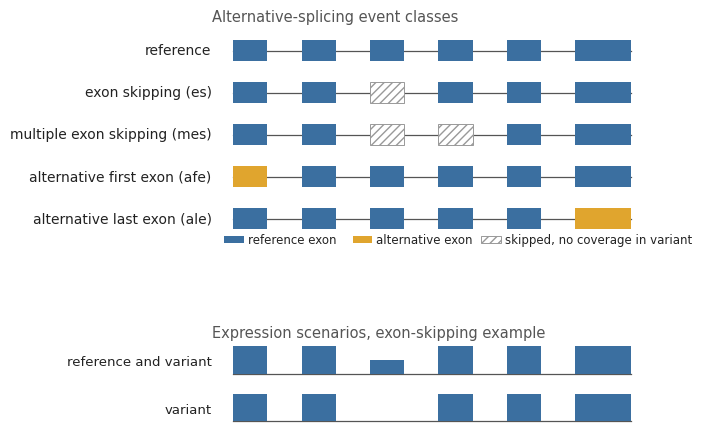

This chart was generated by the following Python code:
"""Simulation schematic (Main Figure 1, panel B).

Reference transcript plus one variant per ASimulatoR event class, and the two
expression scenarios on the exon-skipping example. Styled to match Martina's
pipeline schematic (Matplotlib, DejaVu Sans, rose expressed-region boxes, blue
for the alternative element, grey lines). Output: fig_sim_schematic.pdf/.png.
"""

import matplotlib

matplotlib.use("Agg")
import matplotlib.pyplot as plt
from matplotlib.patches import Rectangle

plt.rcParams.update({
    "font.family": "sans-serif",
    "font.sans-serif": ["DejaVu Sans"],
    "text.color": "#222222",
    "axes.edgecolor": "#555555",
    "pdf.fonttype": 42,  # keep labels as editable text, not outlines
    "svg.fonttype": "none",
})

# Blue and gold, clear of the tool palette (teal/orange/periwinkle/pink) and the
# strand classes (grey/red/brown), so the schematic never reads as a data colour.
EXON = "#3b6fa0"        # reference exon
ALT = "#e0a52e"         # alternative exon
SKIP_EDGE = "#999999"   # skipped exon outline
LINE = "#555555"        # intron line and text rules
HEADER = "#555555"

exons = [(0.02, 0.10), (0.18, 0.26), (0.34, 0.42), (0.50, 0.58), (0.66, 0.74), (0.82, 0.95)]
exon_h = 0.5
LABEL_X = -0.03


def intron(ax, y, x0, x1):
    ax.plot([x0, x1], [y, y], color=LINE, lw=0.9, zorder=1)


def exon(ax, y, span, color):
    ax.add_patch(Rectangle((span[0], y - exon_h / 2), span[1] - span[0], exon_h,
                           facecolor=color, edgecolor="none", zorder=2))


def skipped(ax, y, span):
    ax.add_patch(Rectangle((span[0], y - exon_h / 2), span[1] - span[0], exon_h,
                           facecolor="white", edgecolor=SKIP_EDGE, hatch="////",
                           lw=0.7, zorder=2))


def transcript(ax, y, present, alt=None, skip=None):
    alt, skip = alt or {}, skip or set()
    intron(ax, y, exons[0][0], exons[-1][1])
    for i, span in enumerate(exons):
        if i in alt:
            exon(ax, y, alt[i], ALT)
        elif i in skip:
            skipped(ax, y, span)
        elif i in present:
            exon(ax, y, span, EXON)


fig, (ax, ax2) = plt.subplots(
    2, 1, figsize=(7.4, 5.4), gridspec_kw={"height_ratios": [5, 2.1], "hspace": 0.45})

rows = [
    ("reference", set(range(6)), None, set()),
    ("exon skipping (es)", {0, 1, 3, 4, 5}, None, {2}),
    ("multiple exon skipping (mes)", {0, 1, 4, 5}, None, {2, 3}),
    ("alternative first exon (afe)", {1, 2, 3, 4, 5}, {0: exons[0]}, set()),
    ("alternative last exon (ale)", {0, 1, 2, 3, 4}, {5: exons[5]}, set()),
]

y = len(rows)
for label, present, alt, skip in rows:
    transcript(ax, y, present, alt, skip)
    ax.text(LABEL_X, y, label, ha="right", va="center", fontsize=10, color="#222222")
    y -= 1

ax.set_xlim(-0.34, 1.0)
ax.set_ylim(0.2, len(rows) + 0.9)
ax.axis("off")
ax.text(LABEL_X, len(rows) + 0.7, "Alternative-splicing event classes",
        fontsize=10.5, color=HEADER, ha="right" if False else "left")

# Legend strip.
lx = 0.0
ax.add_patch(Rectangle((lx, 0.42), 0.045, 0.16, facecolor=EXON))
ax.text(lx + 0.055, 0.5, "reference exon", fontsize=8.5, va="center", color="#222222")
ax.add_patch(Rectangle((lx + 0.30, 0.42), 0.045, 0.16, facecolor=ALT))
ax.text(lx + 0.355, 0.5, "alternative exon", fontsize=8.5, va="center", color="#222222")
ax.add_patch(Rectangle((lx + 0.60, 0.42), 0.045, 0.16, facecolor="white",
                       edgecolor=SKIP_EDGE, hatch="////", lw=0.7))
ax.text(lx + 0.655, 0.5, "skipped, no coverage in variant", fontsize=8.5, va="center", color="#222222")


def coverage(ax, y, heights):
    intron(ax, y, exons[0][0], exons[-1][1])
    for span, h in zip(exons, heights):
        if h > 0:
            ax.add_patch(Rectangle((span[0], y), span[1] - span[0], h * 0.55,
                                   facecolor=EXON, edgecolor="none"))


coverage(ax2, 1.05, [1, 1, 0.5, 1, 1, 1])
ax2.text(LABEL_X, 1.28, "reference and variant", ha="right", va="center", fontsize=9.5, color="#222222")
coverage(ax2, 0.10, [1, 1, 0.0, 1, 1, 1])
ax2.text(LABEL_X, 0.33, "variant", ha="right", va="center", fontsize=9.5, color="#222222")
ax2.set_xlim(-0.34, 1.0)
ax2.set_ylim(-0.05, 1.95)
ax2.axis("off")
ax2.text(LABEL_X, 1.78, "Expression scenarios, exon-skipping example",
         fontsize=10.5, color=HEADER, ha="left")

fig.savefig("fig_sim_schematic.pdf", bbox_inches="tight")
fig.savefig("fig_sim_schematic.svg", bbox_inches="tight")
fig.savefig("fig_sim_schematic.png", dpi=200, bbox_inches="tight")
print("wrote fig_sim_schematic.pdf and .png")
